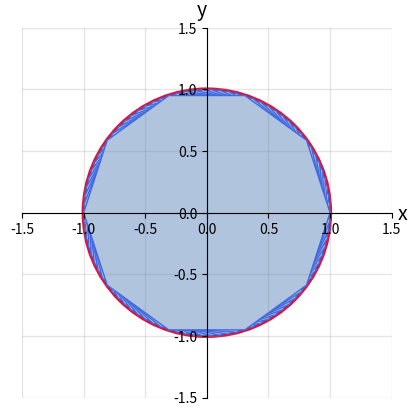

Python code for this plot: (Note: this script raises an exception after producing the figure.)
import cmath
import matplotlib.pyplot as plt
import numpy as np
from matplotlib.patches import Polygon
from matplotlib.collections import PatchCollection
from matplotlib.patches import Circle

n= 10
nPolys = 10
A0 = np.diagflat([1]*(n-1),1)
A1 = np.zeros((n,n))
A1[n-1,0] = 1

j = complex(0,1)
theta = np.linspace(0, 2*np.pi, num = nPolys)
z = np.cos(theta) + j*np.sin(theta)

circle = Circle((0,0),1)
circle.set_fill(False)
circle.set_edgecolor('crimson')
circle.set_linewidth(3)
circle.set_facecolor(None)
patches = [circle]

for i in range(nPolys):
    p = [1] + [0]*(n-1) + [-z[i]]
    roots = np.roots(p)
    angles = np.sort([cmath.phase(root) for root in roots])
    roots = np.cos(angles) + j*np.sin(angles)
    x = roots.real
    y = roots.imag
    coords = np.stack((x,y),axis=1)


    poly = Polygon(xy=coords,closed=True)
    poly.set_edgecolor('royalblue')
    poly.set_facecolor('lightsteelblue')
    poly.set_linewidth(1)
    patches.append(poly)

fig, ax = plt.subplots(subplot_kw={'aspect': 'equal'})

# Set bottom and left spines as x and y axes of coordinate system
ax.spines['bottom'].set_position('zero')
ax.spines['left'].set_position('zero')

# Remove top and right spines
ax.spines['top'].set_visible(False)
ax.spines['right'].set_visible(False)
# Create 'x' and 'y' labels placed at the end of the axes
ax.set_xlabel('x', size=14, labelpad=-24, x=1.03)
ax.set_ylabel('y', size=14, labelpad=-21, y=1.02, rotation=0)

# Draw major and minor grid lines
ax.grid(which='both', color='grey', linewidth=1, linestyle='-', alpha=0.2)

p = PatchCollection(patches,match_original=True)
ax.add_collection(p)
ax.fill(linewidth=2)
plt.xlim(-1.5,1.5)
plt.ylim(-1.5,1.5)

path = "/Users/<user>/Desktop/ToeplitzProject/MAA_Poster/"
filename = path + "poly_n10_rev001.png"
plt.savefig(filename,dpi=300)

plt.show()